Photos from the image-classification dataset "dataset_preprocessed" in the GitHub repository Charifabenfraj/PlantGuard_AI. Its 5 classes are: pepper bell bacterial spot, pepper bell healthy, potato early blight, potato healthy, tomato mosaic virus.

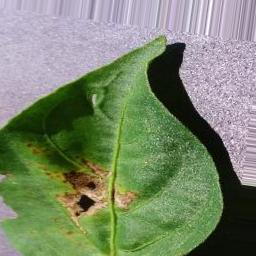
Label: pepper bell bacterial spot

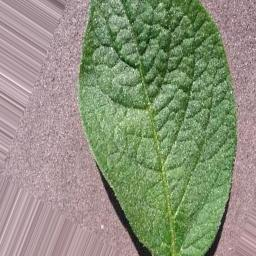
Label: potato healthy

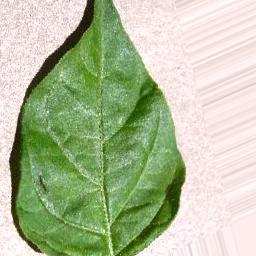
Label: pepper bell healthy

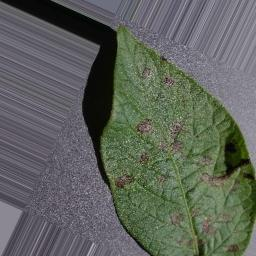
Label: potato early blight

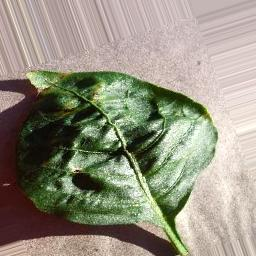
Label: pepper bell bacterial spot

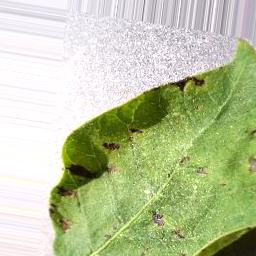
Label: potato early blight
